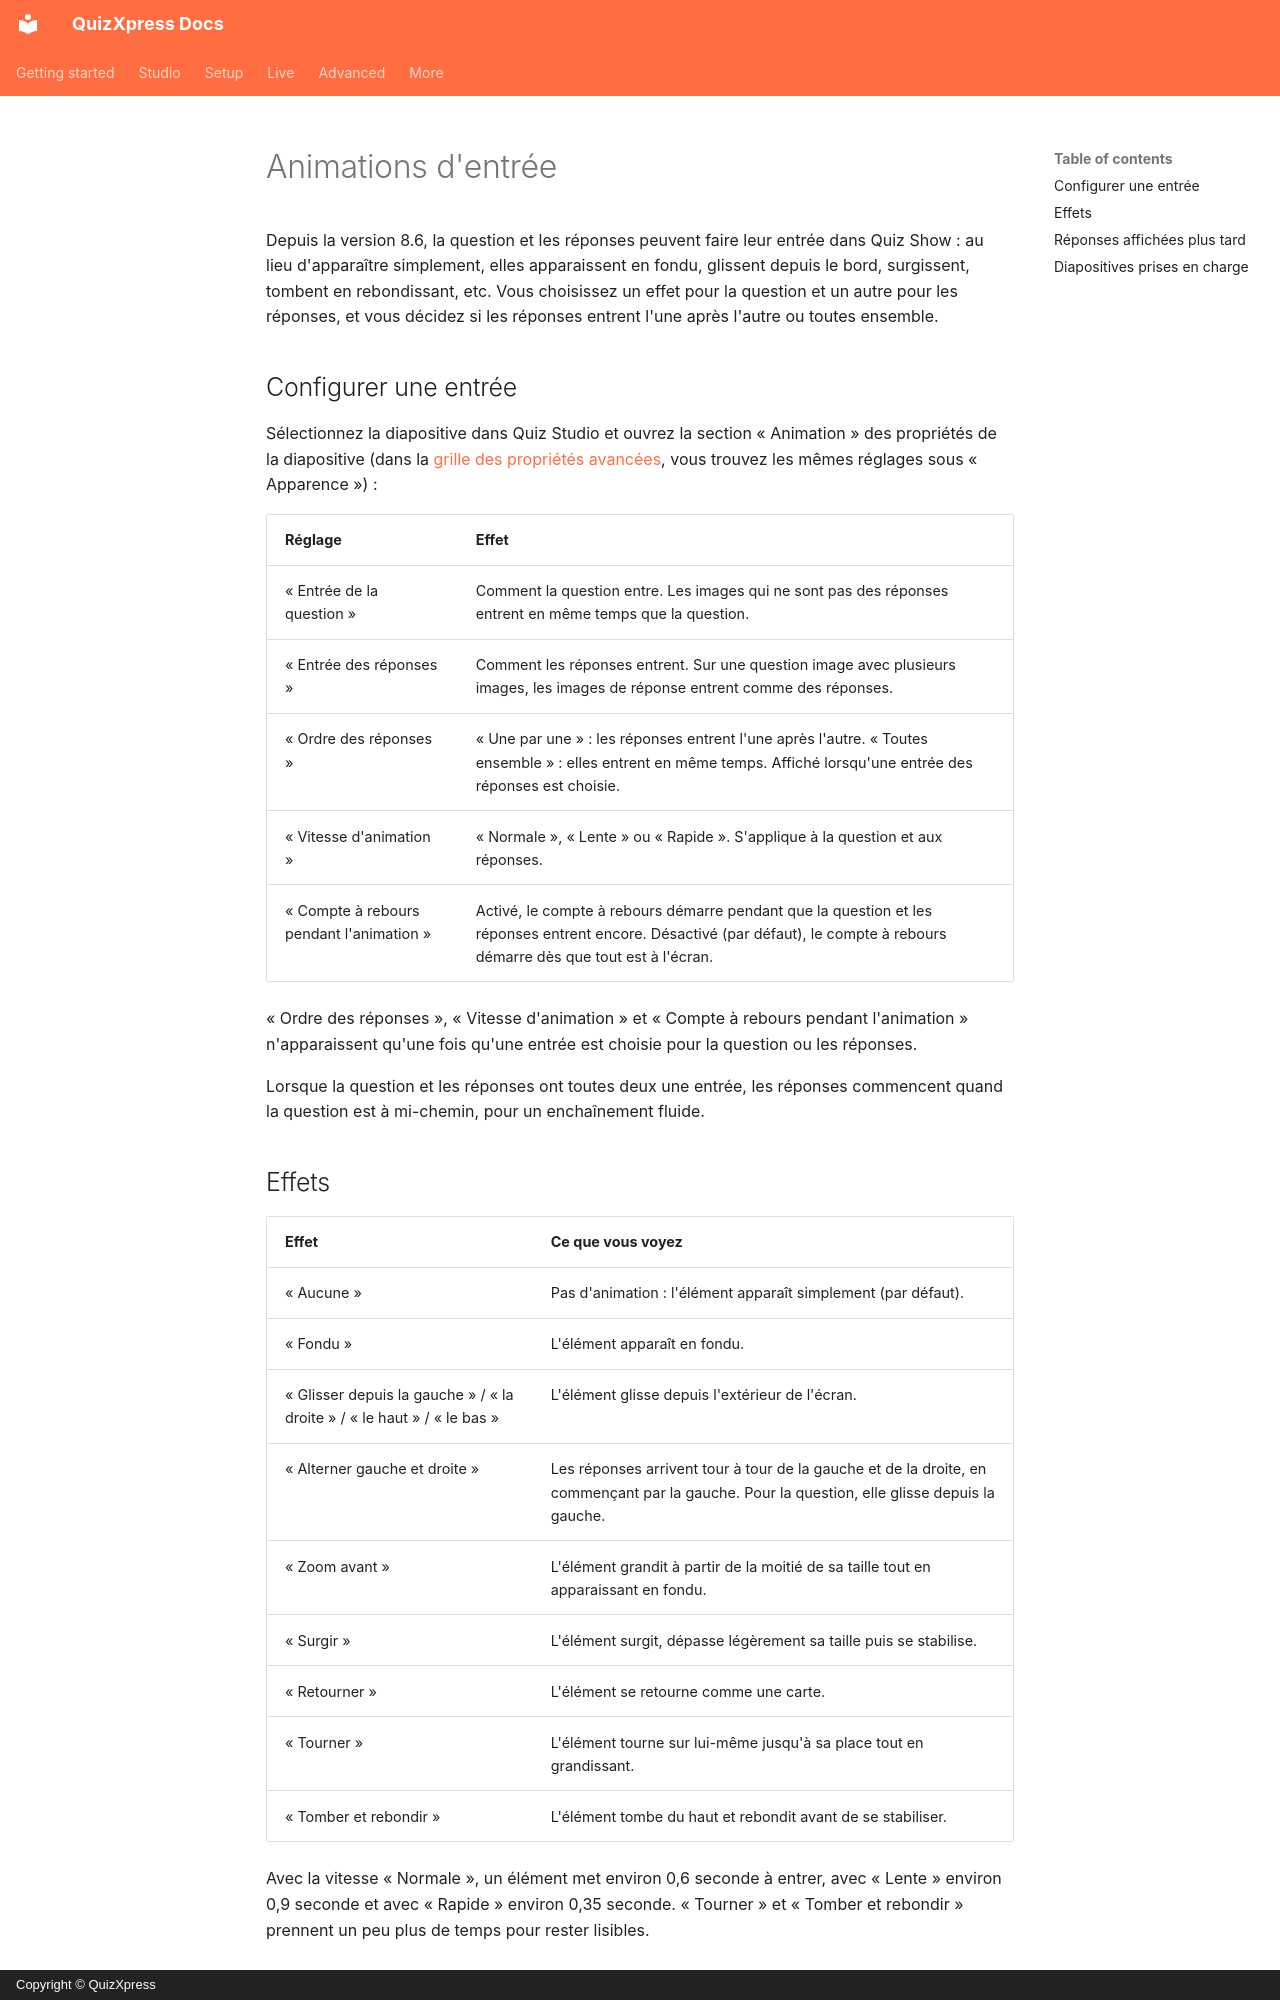

repository: gameshowcrew/quizxpress-docs · page: studio/other-functionality/entrance-animations.fr/index.html · generator: mkdocs · copyright: Copyright © QuizXpress

# Animations d'entrée

Depuis la version 8.6, la question et les réponses peuvent faire leur entrée dans Quiz Show : au lieu d'apparaître simplement, elles apparaissent en fondu, glissent depuis le bord, surgissent, tombent en rebondissant, etc. Vous choisissez un effet pour la question et un autre pour les réponses, et vous décidez si les réponses entrent l'une après l'autre ou toutes ensemble.

## Configurer une entrée

Sélectionnez la diapositive dans Quiz Studio et ouvrez la section « Animation » des propriétés de la diapositive (dans la [grille des propriétés avancées](../user-interface-overview/advanced-properties-grid.md), vous trouvez les mêmes réglages sous « Apparence ») :

| Réglage | Effet |
|---|---|
| « Entrée de la question » | Comment la question entre. Les images qui ne sont pas des réponses entrent en même temps que la question. |
| « Entrée des réponses » | Comment les réponses entrent. Sur une question image avec plusieurs images, les images de réponse entrent comme des réponses. |
| « Ordre des réponses » | « Une par une » : les réponses entrent l'une après l'autre. « Toutes ensemble » : elles entrent en même temps. Affiché lorsqu'une entrée des réponses est choisie. |
| « Vitesse d'animation » | « Normale », « Lente » ou « Rapide ». S'applique à la question et aux réponses. |
| « Compte à rebours pendant l'animation » | Activé, le compte à rebours démarre pendant que la question et les réponses entrent encore. Désactivé (par défaut), le compte à rebours démarre dès que tout est à l'écran. |

« Ordre des réponses », « Vitesse d'animation » et « Compte à rebours pendant l'animation » n'apparaissent qu'une fois qu'une entrée est choisie pour la question ou les réponses.

Lorsque la question et les réponses ont toutes deux une entrée, les réponses commencent quand la question est à mi-chemin, pour un enchaînement fluide.

## Effets

| Effet | Ce que vous voyez |
|---|---|
| « Aucune » | Pas d'animation : l'élément apparaît simplement (par défaut). |
| « Fondu » | L'élément apparaît en fondu. |
| « Glisser depuis la gauche » / « la droite » / « le haut » / « le bas » | L'élément glisse depuis l'extérieur de l'écran. |
| « Alterner gauche et droite » | Les réponses arrivent tour à tour de la gauche et de la droite, en commençant par la gauche. Pour la question, elle glisse depuis la gauche. |
| « Zoom avant » | L'élément grandit à partir de la moitié de sa taille tout en apparaissant en fondu. |
| « Surgir » | L'élément surgit, dépasse légèrement sa taille puis se stabilise. |
| « Retourner » | L'élément se retourne comme une carte. |
| « Tourner » | L'élément tourne sur lui-même jusqu'à sa place tout en grandissant. |
| « Tomber et rebondir » | L'élément tombe du haut et rebondit avant de se stabiliser. |

Avec la vitesse « Normale », un élément met environ 0,6 seconde à entrer, avec « Lente » environ 0,9 seconde et avec « Rapide » environ 0,35 seconde. « Tourner » et « Tomber et rebondir » prennent un peu plus de temps pour rester lisibles.
